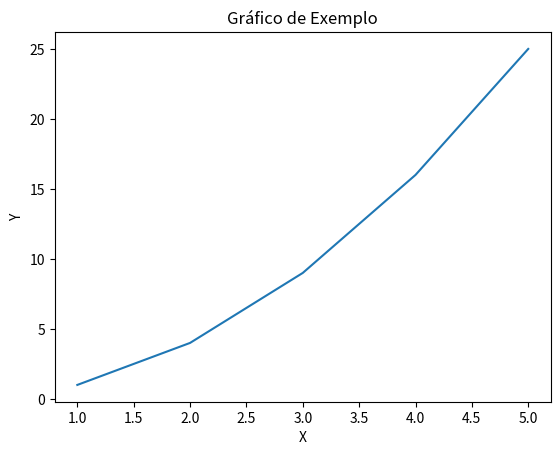

Reproduce this figure in Python.
import matplotlib.pyplot as plt

x = [1, 2, 3, 4, 5]
y = [1, 4, 9, 16, 25]

plt.plot(x, y)
plt.xlabel('X')
plt.ylabel('Y')
plt.title('Gráfico de Exemplo')
plt.show()
